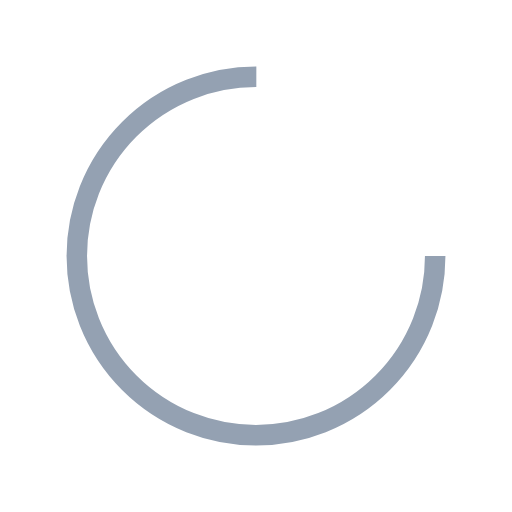
t = 0.00 s
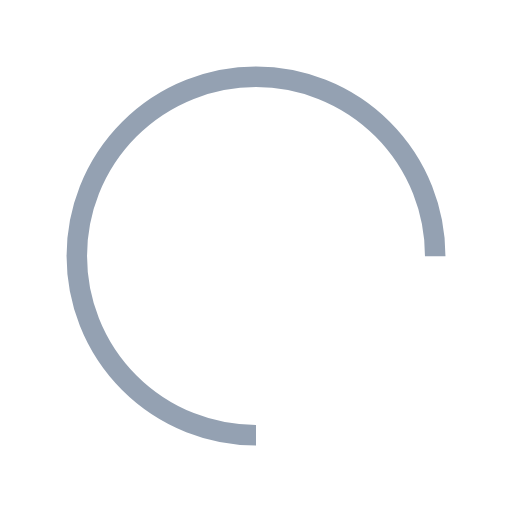
t = 0.30 s
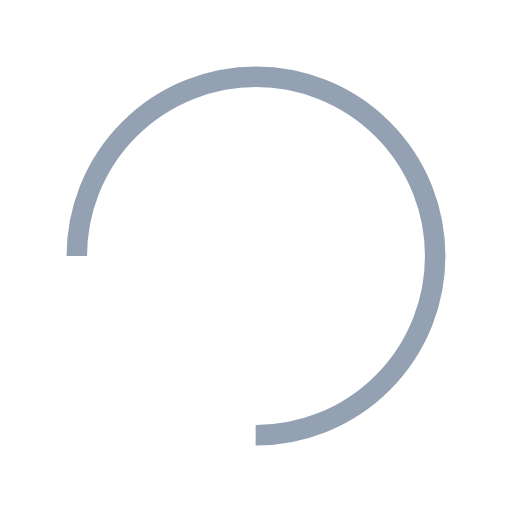
t = 0.60 s
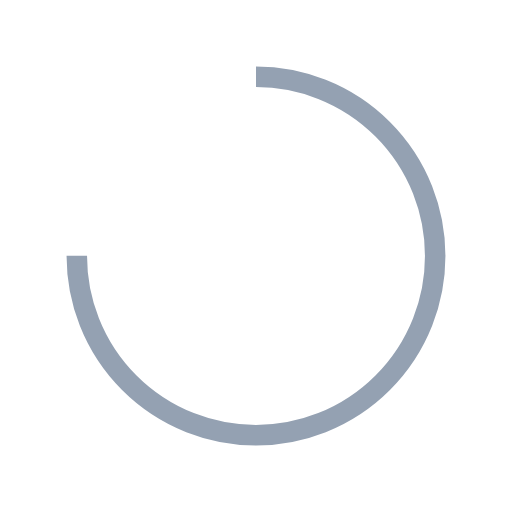
t = 0.90 s

The animated SVG that drew these frames (rendered in a browser with its animation timeline set to each time). Animation: 1 SMIL element (animateTransform=1); one cycle of 1.20 s, repeats indefinitely.

<?xml version="1.0" encoding="utf-8"?>
<svg xmlns="http://www.w3.org/2000/svg" xmlns:xlink="http://www.w3.org/1999/xlink" style="margin: auto; display: block; shape-rendering: auto;" width="24px" height="24px" viewBox="0 0 100 100" preserveAspectRatio="xMidYMid">
<circle cx="50" cy="50" fill="none" stroke="#94a1b2" stroke-width="4" r="35" stroke-dasharray="164.93361431346415 56.97787143782138">
  <animateTransform attributeName="transform" type="rotate" repeatCount="indefinite" dur="1.2s" values="0 50 50;360 50 50" keyTimes="0;1"></animateTransform>
</circle>
<!-- [ldio] generated by https://loading.io/ --></svg>
